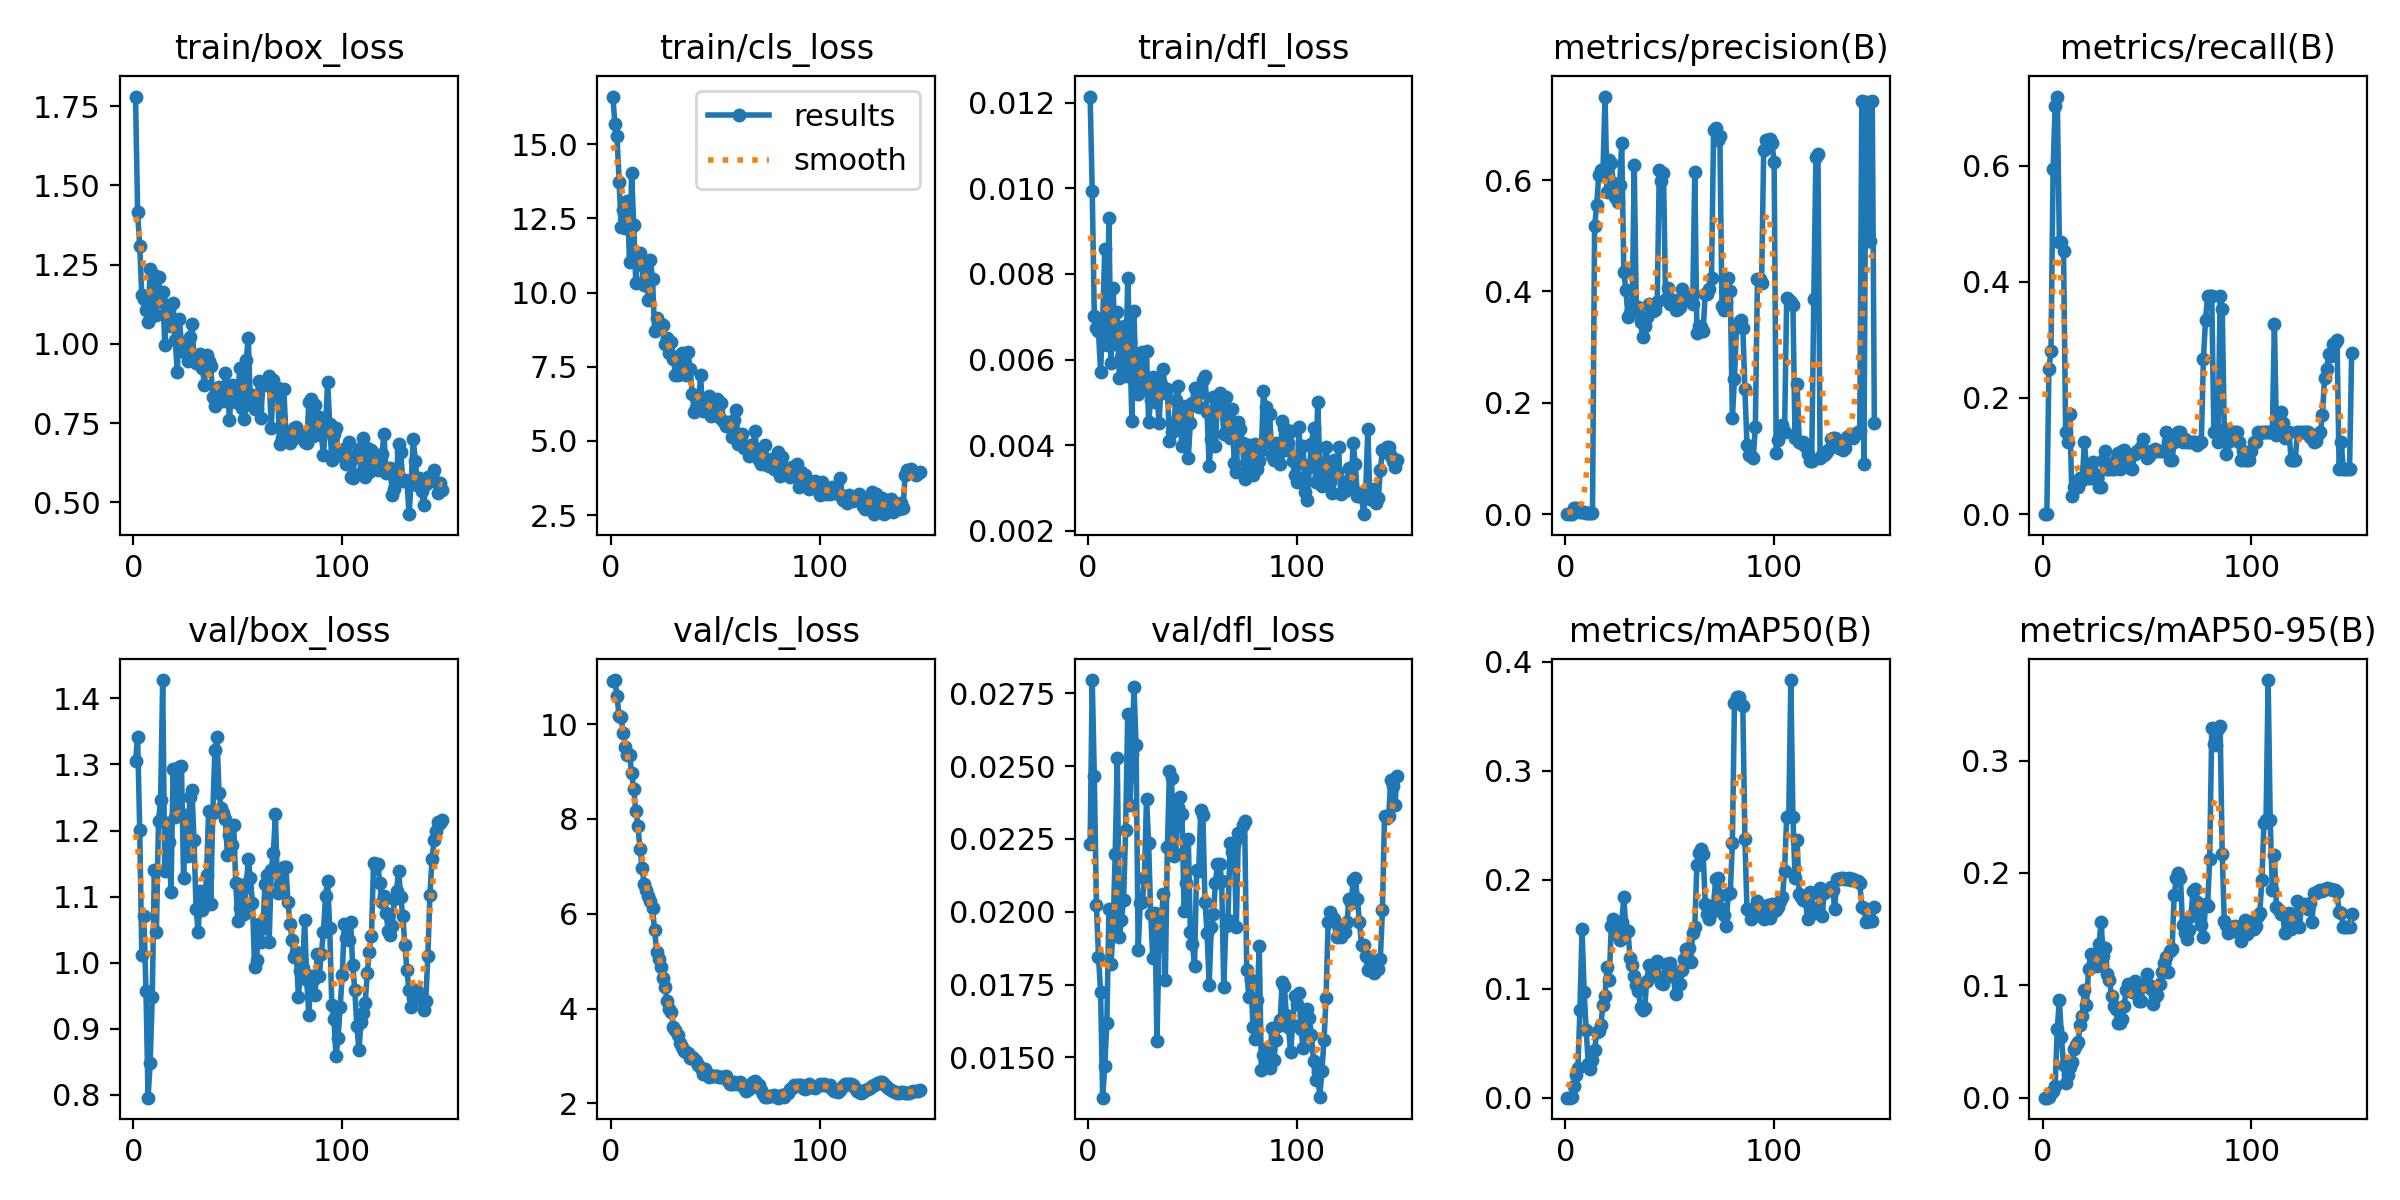

The file beside this chart, header and first rows:
epoch, time, train/box_loss, train/cls_loss, train/dfl_loss, metrics/precision(B), metrics/recall(B), metrics/mAP50(B), metrics/mAP50-95(B), val/box_loss, val/cls_loss, val/dfl_loss, lr/pg0, lr/pg1, lr/pg2
1, 3.763, 1.78, 16.61, 0.01214, 0, 0, 0, 0, 1.305, 10.91, 0.02234, 0.0001111, 0.0001111, 0.0001111
2, 6.224, 1.415, 15.68, 0.00994, 0, 0, 0, 0, 1.341, 10.93, 0.02795, 0.0002318, 0.0002318, 0.0002318
3, 8.297, 1.309, 15.27, 0.00701, 0.00034, 0.25, 0.00096, 0.00034, 1.202, 10.59, 0.02465, 0.0003508, 0.0003508, 0.0003508
4, 10.37, 1.152, 13.72, 0.00673, 0.01171, 0.2812, 0.01081, 0.00385, 1.012, 10.17, 0.02024, 0.0004683, 0.0004683, 0.0004683
5, 12.43, 1.142, 12.22, 0.00666, 0.01098, 0.5938, 0.02087, 0.00625, 1.07, 10.15, 0.01846, 0.0005841, 0.0005841, 0.0005841
6, 14.5, 1.108, 12.79, 0.00572, 0.00931, 0.7031, 0.02746, 0.01046, 0.9576, 9.806, 0.01726, 0.0006983, 0.0006983, 0.0006983
7, 16.62, 1.069, 12.16, 0.00687, 0.00375, 0.7188, 0.08076, 0.06129, 0.7959, 9.516, 0.01362, 0.0008109, 0.0008109, 0.0008109
8, 18.83, 1.235, 13.08, 0.00858, 0.0032, 0.4688, 0.1548, 0.08706, 0.8482, 9.343, 0.01471, 0.0009219, 0.0009219, 0.0009219
9, 20.88, 1.088, 11.04, 0.00634, 0.00302, 0.4688, 0.0969, 0.05415, 0.9477, 9.358, 0.01617, 0.001031, 0.001031, 0.001031
10, 22.91, 1.218, 14.03, 0.0093, 0.00266, 0.4531, 0.06172, 0.02876, 1.14, 8.959, 0.02011, 0.001045, 0.001045, 0.001045
11, 24.99, 1.092, 12.27, 0.00592, 0.00157, 0.1406, 0.0305, 0.0135, 1.047, 8.636, 0.01821, 0.001038, 0.001038, 0.001038
12, 27.09, 1.21, 10.33, 0.00767, 0.00128, 0.125, 0.02645, 0.02046, 1.214, 8.167, 0.01941, 0.00103, 0.00103, 0.00103
13, 29.32, 1.134, 11.27, 0.00636, 0.00144, 0.1719, 0.03463, 0.02762, 1.247, 7.855, 0.02199, 0.001023, 0.001023, 0.001023
14, 31.31, 1.164, 11.32, 0.00711, 0.5169, 0.03125, 0.04338, 0.03188, 1.428, 7.374, 0.02526, 0.001016, 0.001016, 0.001016
15, 33.3, 0.9969, 10.92, 0.00558, 0.5549, 0.04688, 0.05995, 0.04302, 1.138, 6.97, 0.01912, 0.001008, 0.001008, 0.001008
16, 35.29, 1.106, 10.27, 0.00607, 0.6088, 0.04688, 0.06098, 0.04702, 1.211, 6.627, 0.0197, 0.001001, 0.001001, 0.001001
17, 37.34, 1.064, 10.54, 0.00679, 0.6173, 0.04688, 0.06667, 0.04957, 1.183, 6.507, 0.02041, 0.0009937, 0.0009937, 0.0009937
18, 39.3, 1.056, 9.761, 0.00562, 0.612, 0.0625, 0.08468, 0.06507, 1.108, 6.375, 0.0228, 0.0009863, 0.0009863, 0.0009863
19, 41.63, 1.13, 11.1, 0.0079, 0.75, 0.05875, 0.09368, 0.07304, 1.292, 6.267, 0.02679, 0.000979, 0.000979, 0.000979
20, 43.79, 1.013, 10.47, 0.00641, 0.5785, 0.125, 0.1198, 0.09584, 1.221, 6.124, 0.02365, 0.0009717, 0.0009717, 0.0009717
21, 45.98, 0.9104, 8.703, 0.00456, 0.6367, 0.07812, 0.1076, 0.08275, 1.223, 5.65, 0.0254, 0.0009643, 0.0009643, 0.0009643
22, 48.13, 1.077, 9.143, 0.00714, 0.6309, 0.0625, 0.1572, 0.115, 1.296, 5.203, 0.02772, 0.000957, 0.000957, 0.000957
23, 50.24, 1.001, 8.887, 0.00522, 0.5939, 0.0625, 0.1643, 0.1275, 1.298, 5.043, 0.02572, 0.0009497, 0.0009497, 0.0009497
24, 52.55, 0.9752, 8.941, 0.00519, 0.5688, 0.08909, 0.1537, 0.1185, 1.129, 4.88, 0.01867, 0.0009424, 0.0009424, 0.0009424
25, 54.66, 0.9885, 8.915, 0.00596, 0.56, 0.06933, 0.1495, 0.1196, 1.224, 4.634, 0.02031, 0.000935, 0.000935, 0.000935
26, 56.77, 0.9473, 8.253, 0.00617, 0.5913, 0.06294, 0.1451, 0.1175, 1.161, 4.463, 0.02034, 0.0009277, 0.0009277, 0.0009277
27, 58.82, 1.021, 8.461, 0.00536, 0.6657, 0.04688, 0.1612, 0.1372, 1.251, 4.155, 0.02115, 0.0009204, 0.0009204, 0.0009204
28, 60.89, 1.063, 7.972, 0.00621, 0.4353, 0.04688, 0.1838, 0.1564, 1.261, 3.988, 0.02387, 0.000913, 0.000913, 0.000913
29, 63.07, 0.9583, 8.335, 0.00455, 0.403, 0.09375, 0.1538, 0.1257, 1.186, 3.934, 0.02237, 0.0009057, 0.0009057, 0.0009057
30, 65.17, 0.9382, 7.776, 0.00505, 0.3543, 0.1094, 0.1527, 0.1328, 1.081, 3.604, 0.01993, 0.0008984, 0.0008984, 0.0008984
31, 67.25, 0.9599, 7.239, 0.00559, 0.3605, 0.07812, 0.1277, 0.1097, 1.046, 3.556, 0.01842, 0.000891, 0.000891, 0.000891
32, 69.32, 0.9678, 7.224, 0.00501, 0.3681, 0.07812, 0.122, 0.1046, 1.108, 3.445, 0.01994, 0.0008837, 0.0008837, 0.0008837
33, 71.39, 0.9241, 7.465, 0.00523, 0.6264, 0.07812, 0.1115, 0.09018, 1.08, 3.279, 0.01557, 0.0008764, 0.0008764, 0.0008764
34, 73.62, 0.8697, 7.953, 0.00451, 0.3641, 0.07812, 0.103, 0.08183, 1.086, 3.179, 0.01881, 0.000869, 0.000869, 0.000869
35, 75.71, 0.964, 7.314, 0.00542, 0.3714, 0.09375, 0.09767, 0.07859, 1.132, 3.102, 0.0196, 0.0008617, 0.0008617, 0.0008617
36, 77.74, 0.9447, 7.227, 0.00578, 0.3447, 0.105, 0.08342, 0.06672, 1.229, 3.075, 0.02061, 0.0008544, 0.0008544, 0.0008544
37, 79.78, 0.9308, 7.994, 0.00521, 0.318, 0.07812, 0.08024, 0.06615, 1.089, 3.06, 0.01765, 0.000847, 0.000847, 0.000847
38, 81.85, 0.8334, 7.438, 0.00532, 0.3371, 0.1094, 0.08238, 0.06992, 1.226, 2.967, 0.02223, 0.0008397, 0.0008397, 0.0008397
39, 83.97, 0.8046, 6.598, 0.00411, 0.3534, 0.1103, 0.1071, 0.08186, 1.321, 2.979, 0.02483, 0.0008324, 0.0008324, 0.0008324
40, 86.15, 0.855, 5.99, 0.00432, 0.3775, 0.09375, 0.1218, 0.09613, 1.341, 2.931, 0.02459, 0.000825, 0.000825, 0.000825
41, 88.2, 0.8644, 6.125, 0.00443, 0.3754, 0.09375, 0.1212, 0.101, 1.257, 2.898, 0.02191, 0.0008177, 0.0008177, 0.0008177
42, 90.27, 0.8532, 6.107, 0.00506, 0.3647, 0.07953, 0.1171, 0.09601, 1.234, 2.805, 0.02198, 0.0008104, 0.0008104, 0.0008104
43, 92.33, 0.8202, 7.237, 0.00539, 0.367, 0.07812, 0.1122, 0.09396, 1.226, 2.747, 0.02361, 0.000803, 0.000803, 0.000803
44, 94.39, 0.9078, 6.008, 0.0045, 0.3807, 0.103, 0.1255, 0.104, 1.217, 2.628, 0.02394, 0.0007957, 0.0007957, 0.0007957
45, 96.67, 0.8619, 6.161, 0.00399, 0.6189, 0.1094, 0.111, 0.09215, 1.163, 2.717, 0.02335, 0.0007884, 0.0007884, 0.0007884
46, 98.8, 0.76, 6.11, 0.00461, 0.5981, 0.1094, 0.1053, 0.08639, 1.193, 2.639, 0.02004, 0.000781, 0.000781, 0.000781
47, 101, 0.8695, 6.523, 0.00492, 0.613, 0.1163, 0.1045, 0.08621, 1.178, 2.55, 0.02099, 0.0007737, 0.0007737, 0.0007737
48, 103.1, 0.8657, 5.832, 0.0037, 0.3857, 0.1302, 0.123, 0.09945, 1.208, 2.576, 0.02251, 0.0007664, 0.0007664, 0.0007664
49, 105.3, 0.8171, 5.934, 0.00453, 0.4065, 0.1094, 0.1216, 0.1015, 1.12, 2.587, 0.01929, 0.000759, 0.000759, 0.000759
50, 107.5, 0.8553, 6.21, 0.00498, 0.3768, 0.09665, 0.1237, 0.1104, 1.064, 2.569, 0.0189, 0.0007517, 0.0007517, 0.0007517
51, 109.7, 0.9223, 6.411, 0.00533, 0.3789, 0.1, 0.1144, 0.1, 1.082, 2.583, 0.01813, 0.0007444, 0.0007444, 0.0007444
52, 111.9, 0.7978, 5.816, 0.00523, 0.384, 0.1084, 0.1111, 0.09691, 1.118, 2.563, 0.02143, 0.000737, 0.000737, 0.000737
53, 113.9, 0.7635, 6.28, 0.0049, 0.3664, 0.1094, 0.09529, 0.08325, 1.073, 2.551, 0.02141, 0.0007297, 0.0007297, 0.0007297
54, 116, 0.948, 5.657, 0.00524, 0.3681, 0.1121, 0.103, 0.08988, 1.115, 2.56, 0.02349, 0.0007224, 0.0007224, 0.0007224
55, 118.1, 1.02, 5.515, 0.00553, 0.3718, 0.1094, 0.1043, 0.09177, 1.156, 2.585, 0.02332, 0.000715, 0.000715, 0.000715
56, 120.2, 0.8121, 5.631, 0.00562, 0.4041, 0.1094, 0.1169, 0.1009, 1.128, 2.461, 0.02033, 0.0007077, 0.0007077, 0.0007077
57, 122.5, 0.838, 5.559, 0.00478, 0.3868, 0.1094, 0.1269, 0.112, 1.091, 2.407, 0.01928, 0.0007004, 0.0007004, 0.0007004
58, 124.5, 0.7935, 5.145, 0.00351, 0.3907, 0.1094, 0.1366, 0.12, 0.9943, 2.402, 0.01747, 0.000693, 0.000693, 0.000693
59, 126.4, 0.7941, 5.69, 0.00414, 0.3842, 0.1406, 0.1376, 0.125, 1.004, 2.451, 0.01946, 0.0006857, 0.0006857, 0.0006857
60, 128.4, 0.8841, 6.056, 0.00512, 0.3922, 0.1239, 0.1243, 0.1121, 1.058, 2.398, 0.01992, 0.0006784, 0.0006784, 0.0006784
... 88 more rows
